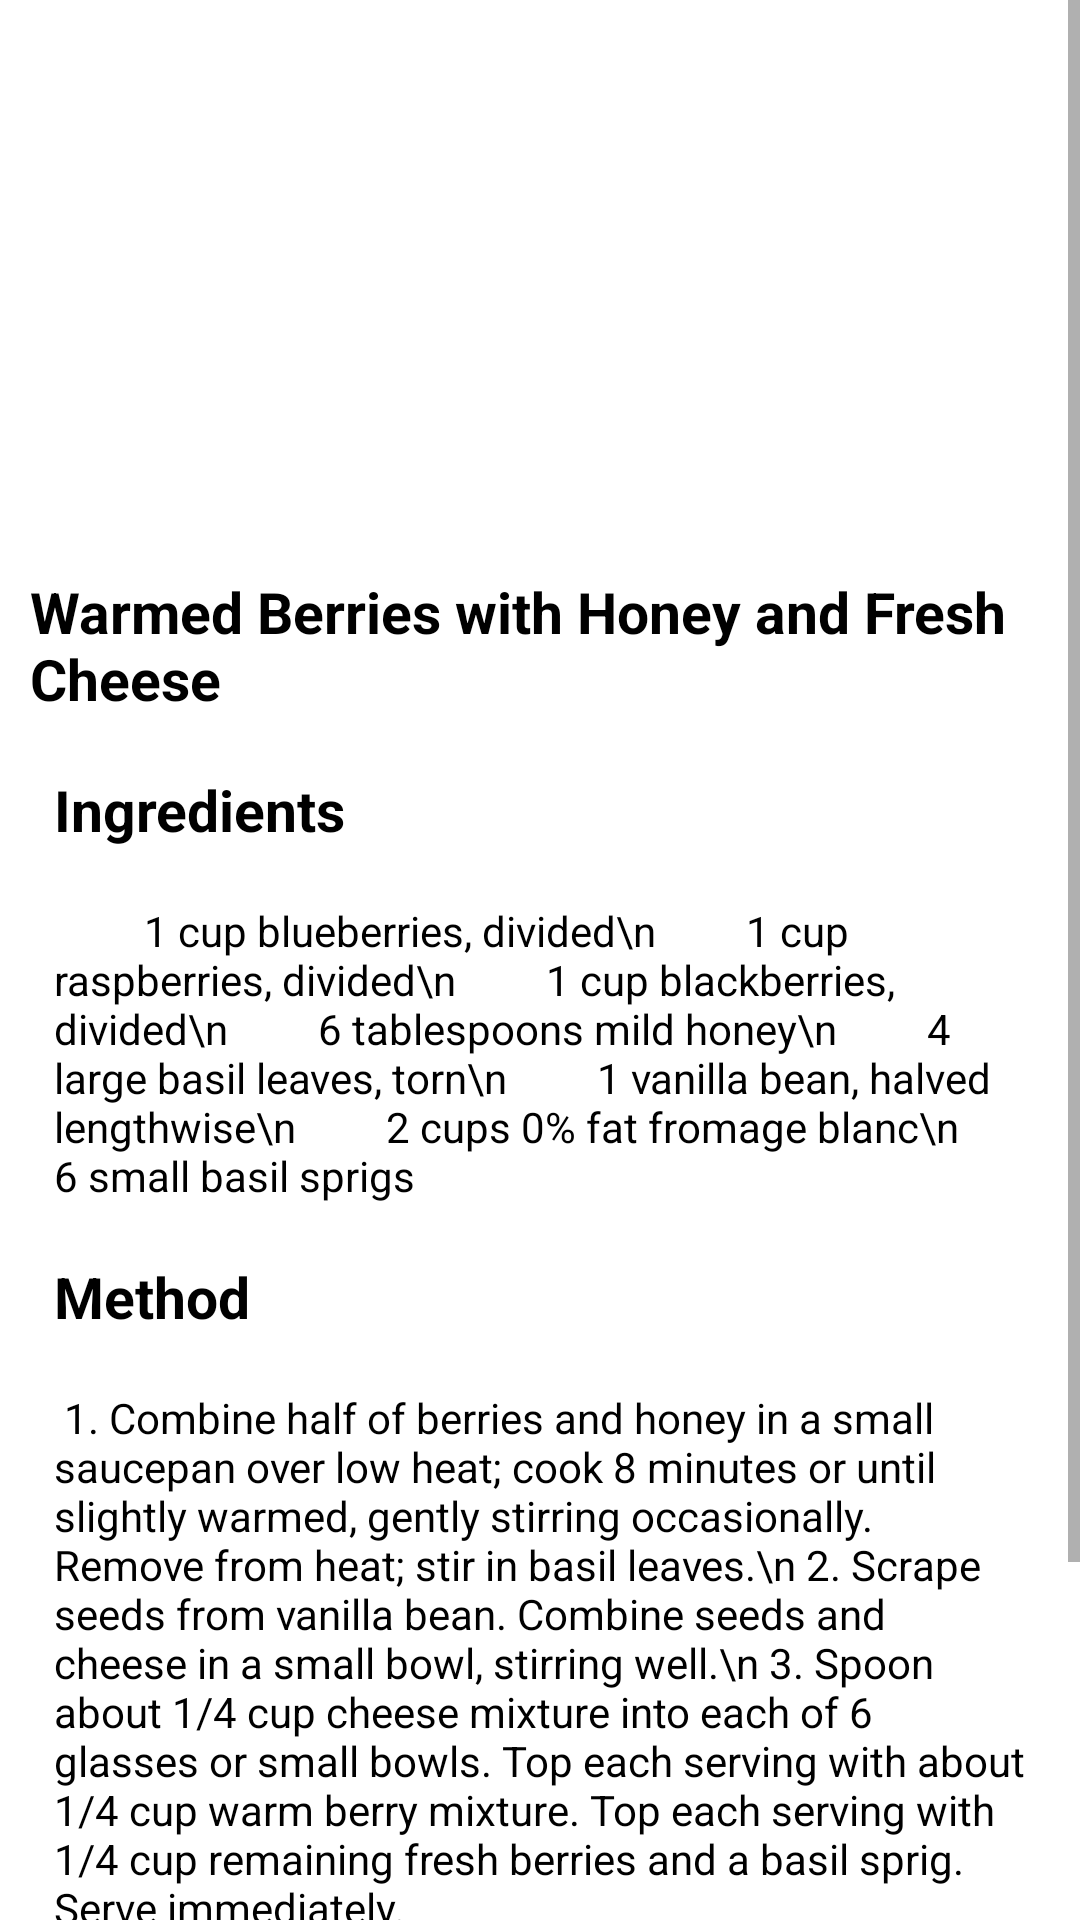

Reconstruct the res/layout file that produces this screen, plus the resources it refers to.
<!-- AndroidManifest.xml: application theme Theme.WorthTheWeight -->
<!-- res/layout/activity_firstdes.xml -->
<?xml version="1.0" encoding="utf-8"?>
<ScrollView xmlns:android="http://schemas.android.com/apk/res/android"
    xmlns:app="http://schemas.android.com/apk/res-auto"
    xmlns:tools="http://schemas.android.com/tools"
    android:layout_width="match_parent"
    android:layout_height="match_parent">

    <LinearLayout
        android:layout_width="match_parent"
        android:layout_height="match_parent"
        android:orientation="vertical">

        <ImageView
            android:layout_width="wrap_content"
            android:layout_height="179dp"
            android:background="@drawable/berries"
            ></ImageView>

        <TextView
            android:layout_width="wrap_content"
            android:layout_height="wrap_content"
            android:layout_marginLeft="10dp"
            android:layout_marginTop="12dp"
            android:text="Warmed Berries with Honey and Fresh Cheese"
            android:textColor="@color/black"
            android:textSize="19sp"
            android:textStyle="bold"/>

        <TextView
            android:layout_width="wrap_content"
            android:layout_height="wrap_content"
            android:layout_marginLeft="18dp"
            android:layout_marginTop="18dp"
            android:text="Ingredients"
            android:textColor="@color/black"
            android:textSize="19sp"
            android:textStyle="bold"/>


        <TextView
            android:layout_width="wrap_content"
            android:layout_height="wrap_content"
            android:layout_margin="18dp"
            android:text="
        1 cup blueberries, divided\n
        1 cup raspberries, divided\n
        1 cup blackberries, divided\n
        6 tablespoons mild honey\n
        4 large basil leaves, torn\n
        1 vanilla bean, halved lengthwise\n
        2 cups 0% fat fromage blanc\n
        6 small basil sprigs
"
            android:textColor="@color/black"
            android:textSize="14sp"/>

        <TextView
            android:layout_width="wrap_content"
            android:layout_height="wrap_content"
            android:layout_marginLeft="18dp"
            android:text="Method"
            android:textColor="@color/black"
            android:textSize="19sp"
            android:textStyle="bold"/>

        <TextView
            android:layout_width="wrap_content"
            android:layout_height="wrap_content"
            android:layout_margin="18dp"
            android:text="
1. Combine half of berries and honey in a small saucepan over low heat; cook 8 minutes or until slightly warmed, gently stirring occasionally. Remove from heat; stir in basil leaves.\n
2. Scrape seeds from vanilla bean. Combine seeds and cheese in a small bowl, stirring well.\n
3. Spoon about 1/4 cup cheese mixture into each of 6 glasses or small bowls. Top each serving with about 1/4 cup warm berry mixture. Top each serving with 1/4 cup remaining fresh berries and a basil sprig. Serve immediately."
            android:textColor="@color/black"
            android:textSize="14sp"/>

        <TextView
            android:layout_width="wrap_content"
            android:layout_height="wrap_content"
            android:layout_marginLeft="18dp"
            android:text="Nutrition Facts:"
            android:textColor="@color/black"
            android:textSize="19sp"
            android:textStyle="bold"
            />


        <TextView
            android:layout_width="wrap_content"
            android:layout_height="wrap_content"
            android:layout_marginLeft="18dp"
            android:text="
• Calories 140.\n
•	Fat 0.3g.\n
•	Poly fat 0.2g.\n
•	Protein 8g.\n
•	Carbohydrates 28g.\n
•	Fiber 3g.\n
•	Cholesterol 7mg.\n
•	Iron 1mg.\n
•	Sodium 137mg.\n
•	Calcium 153mg.\n
•	Sugars 22g.\n
•	Added sugar 14g.
"
            android:textColor="@color/black"
            android:textSize="16sp"/>

    </LinearLayout>

</ScrollView>
<!-- resources referenced by this layout -->
<resources>
  <color name="black">#FF000000</color>
  <style name="Theme.WorthTheWeight" parent="Theme.MaterialComponents.DayNight.DarkActionBar">
          
          <item name="colorPrimary">@color/purple_500</item>
          <item name="colorPrimaryVariant">@color/purple_700</item>
          <item name="colorOnPrimary">@color/white</item>
          
          <item name="colorSecondary">@color/teal_200</item>
          <item name="colorSecondaryVariant">@color/teal_700</item>
          <item name="colorOnSecondary">@color/black</item>
          
          <item name="android:statusBarColor" tools:targetApi="l">?attr/colorPrimaryVariant</item>
          
      </style>
  <color name="purple_500">#0096ff</color>
  <color name="purple_700">#186296</color>
  <color name="white">#FFFFFFFF</color>
  <color name="teal_200">#FF03DAC5</color>
  <color name="teal_700">#FF018786</color>
</resources>
